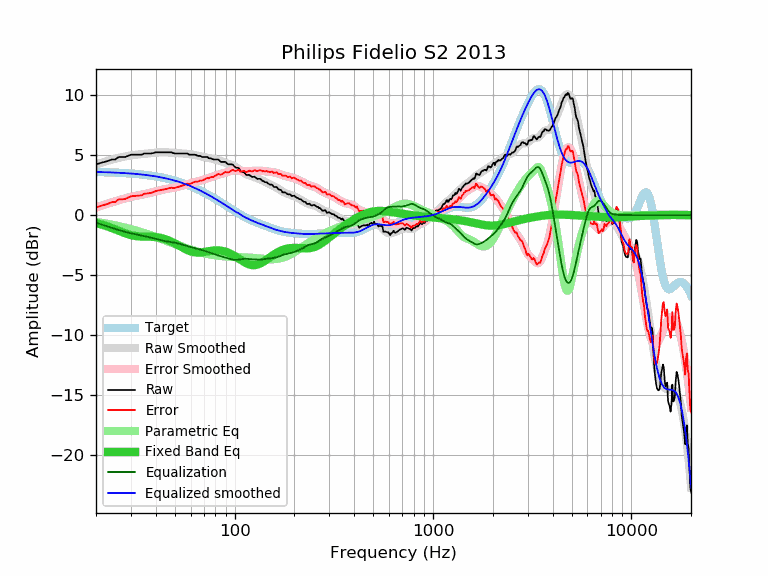

Data behind this chart, as committed beside it:
frequency, raw, error, smoothed, error_smoothed, equalization, parametric_eq, equalized_raw, equalized_smoothed, target
20, 4.23, 0.64, 4.22, 0.63, -0.63, -0.66, 3.60, 3.59, 3.59
21, 4.33, 0.75, 4.33, 0.75, -0.75, -0.76, 3.58, 3.58, 3.58
22, 4.43, 0.86, 4.43, 0.86, -0.86, -0.85, 3.57, 3.57, 3.57
23, 4.51, 0.95, 4.53, 0.96, -0.96, -0.96, 3.55, 3.56, 3.56
24, 4.63, 1.08, 4.61, 1.06, -1.06, -1.07, 3.57, 3.55, 3.55
25, 4.63, 1.09, 4.69, 1.15, -1.15, -1.19, 3.48, 3.54, 3.54
26, 4.83, 1.30, 4.76, 1.24, -1.24, -1.30, 3.59, 3.53, 3.53
27, 4.83, 1.32, 4.83, 1.32, -1.32, -1.41, 3.51, 3.51, 3.51
28, 4.83, 1.33, 4.88, 1.39, -1.39, -1.51, 3.44, 3.50, 3.50
29, 4.93, 1.45, 4.93, 1.45, -1.45, -1.59, 3.48, 3.48, 3.48
30, 5.03, 1.57, 4.97, 1.51, -1.51, -1.66, 3.52, 3.46, 3.46
31, 5.03, 1.59, 5.01, 1.56, -1.56, -1.71, 3.47, 3.44, 3.44
32, 5.03, 1.61, 5.03, 1.61, -1.61, -1.75, 3.42, 3.42, 3.42
33, 5.03, 1.63, 5.06, 1.66, -1.66, -1.77, 3.38, 3.40, 3.40
34, 5.03, 1.65, 5.08, 1.70, -1.70, -1.78, 3.33, 3.38, 3.38
35, 5.13, 1.77, 5.10, 1.74, -1.74, -1.79, 3.39, 3.36, 3.36
36, 5.13, 1.80, 5.12, 1.79, -1.79, -1.79, 3.34, 3.33, 3.33
37, 5.13, 1.82, 5.14, 1.83, -1.83, -1.80, 3.30, 3.31, 3.31
38, 5.13, 1.85, 5.16, 1.88, -1.88, -1.80, 3.25, 3.28, 3.28
39, 5.17, 1.92, 5.18, 1.93, -1.93, -1.81, 3.24, 3.25, 3.25
40, 5.23, 2.01, 5.20, 1.98, -1.98, -1.83, 3.25, 3.22, 3.22
41, 5.23, 2.04, 5.22, 2.02, -2.02, -1.85, 3.21, 3.19, 3.19
42, 5.23, 2.07, 5.23, 2.07, -2.07, -1.88, 3.16, 3.16, 3.16
43, 5.23, 2.10, 5.24, 2.11, -2.11, -1.92, 3.12, 3.13, 3.13
44, 5.23, 2.14, 5.24, 2.14, -2.14, -1.97, 3.09, 3.09, 3.09
45, 5.23, 2.17, 5.23, 2.17, -2.17, -2.02, 3.06, 3.06, 3.06
46, 5.23, 2.21, 5.22, 2.20, -2.20, -2.08, 3.03, 3.02, 3.02
47, 5.23, 2.25, 5.21, 2.23, -2.23, -2.14, 3.01, 2.99, 2.99
48, 5.23, 2.28, 5.20, 2.25, -2.25, -2.21, 2.98, 2.95, 2.95
49, 5.16, 2.25, 5.18, 2.27, -2.27, -2.28, 2.89, 2.91, 2.91
50, 5.13, 2.26, 5.16, 2.30, -2.30, -2.36, 2.83, 2.87, 2.87
51, 5.13, 2.31, 5.15, 2.33, -2.33, -2.43, 2.80, 2.82, 2.82
52, 5.13, 2.35, 5.14, 2.36, -2.36, -2.51, 2.77, 2.78, 2.78
53, 5.13, 2.39, 5.14, 2.40, -2.40, -2.59, 2.73, 2.74, 2.74
54, 5.13, 2.44, 5.13, 2.44, -2.44, -2.66, 2.70, 2.69, 2.69
55, 5.13, 2.48, 5.12, 2.47, -2.47, -2.74, 2.66, 2.65, 2.65
56, 5.13, 2.53, 5.12, 2.51, -2.51, -2.80, 2.62, 2.60, 2.60
57, 5.13, 2.58, 5.11, 2.55, -2.55, -2.87, 2.58, 2.55, 2.55
58, 5.13, 2.62, 5.09, 2.59, -2.59, -2.92, 2.54, 2.51, 2.51
59, 5.03, 2.57, 5.08, 2.62, -2.62, -2.97, 2.41, 2.46, 2.46
60, 5.03, 2.62, 5.06, 2.65, -2.65, -3.02, 2.38, 2.41, 2.41
61, 5.03, 2.67, 5.04, 2.68, -2.68, -3.05, 2.35, 2.36, 2.36
62, 5.03, 2.72, 5.02, 2.71, -2.71, -3.08, 2.32, 2.31, 2.31
63, 5.03, 2.77, 5.00, 2.74, -2.74, -3.10, 2.29, 2.26, 2.26
64, 5.00, 2.80, 4.98, 2.77, -2.77, -3.11, 2.23, 2.21, 2.21
65, 4.93, 2.78, 4.96, 2.80, -2.80, -3.11, 2.13, 2.15, 2.15
66, 4.93, 2.83, 4.93, 2.83, -2.83, -3.11, 2.10, 2.10, 2.10
67, 4.93, 2.88, 4.91, 2.86, -2.86, -3.11, 2.07, 2.05, 2.05
68, 4.87, 2.88, 4.89, 2.89, -2.89, -3.10, 1.98, 1.99, 1.99
69, 4.83, 2.89, 4.87, 2.93, -2.93, -3.09, 1.91, 1.94, 1.94
70, 4.83, 2.94, 4.85, 2.96, -2.96, -3.07, 1.87, 1.89, 1.89
71, 4.83, 3.00, 4.82, 2.99, -2.99, -3.05, 1.84, 1.83, 1.83
72, 4.83, 3.05, 4.80, 3.02, -3.02, -3.04, 1.81, 1.78, 1.78
73, 4.83, 3.11, 4.78, 3.06, -3.06, -3.02, 1.77, 1.73, 1.73
74, 4.73, 3.06, 4.76, 3.09, -3.09, -3.00, 1.64, 1.67, 1.67
75, 4.73, 3.11, 4.74, 3.12, -3.12, -2.99, 1.61, 1.62, 1.62
76, 4.73, 3.17, 4.71, 3.15, -3.15, -2.97, 1.58, 1.56, 1.56
77, 4.67, 3.16, 4.69, 3.18, -3.18, -2.96, 1.49, 1.51, 1.51
78, 4.63, 3.18, 4.67, 3.22, -3.22, -2.95, 1.41, 1.45, 1.45
79, 4.63, 3.23, 4.65, 3.25, -3.25, -2.94, 1.38, 1.40, 1.40
... 553 more rows
